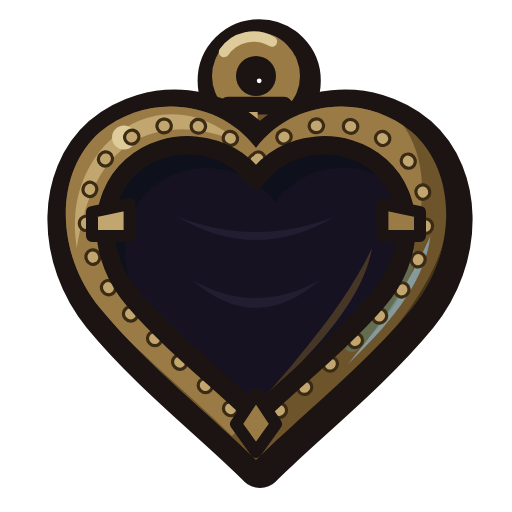
t = 0.00 s
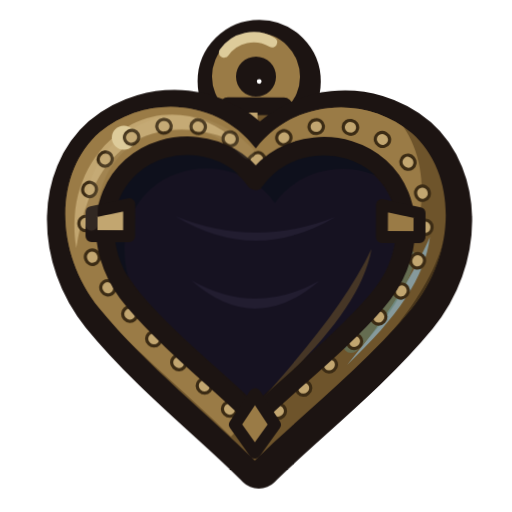
t = 0.38 s
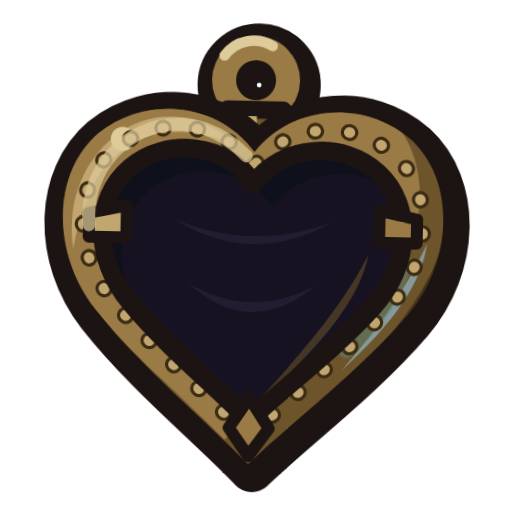
t = 1.13 s
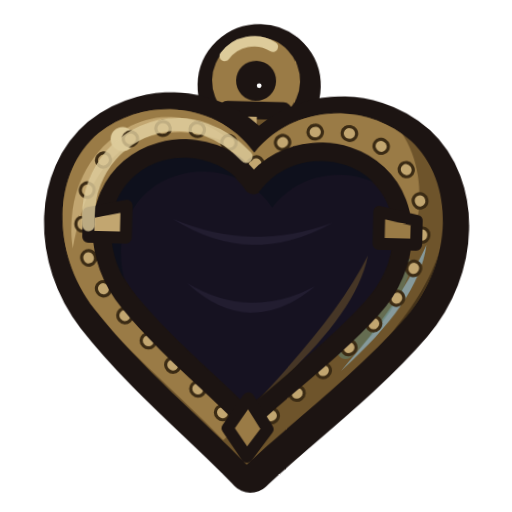
t = 1.50 s
t = 1.88 s: frame unchanged from t = 1.13 s, image omitted
t = 2.63 s: frame unchanged from t = 0.38 s, image omitted

The animated SVG that drew these frames (rendered in a browser with its animation timeline set to each time). Animation: 2 CSS @keyframes rules; one cycle of 3.00 s, repeats indefinitely.

<svg xmlns="http://www.w3.org/2000/svg" class="svg-ui_heart_empty" viewBox="0 0 64 64" width="64" height="64">
<title>空的心形挂坠</title>
<style>
.svg-ui_heart_empty g { transform-box: view-box; }
.svg-ui_heart_empty #root { transform-origin: 32px 34px; }
.svg-ui_heart_empty #pendant { transform-origin: 32px 10px; }
.svg-ui_heart_empty #sheen { opacity: 0; }

/* idle 3000ms: 0 -> 1500 -> 3000 */
@keyframes svg-ui_heart_empty-idle-pendant {
  0% { transform: translate(0px,0px) rotate(0deg) scale(1,1); animation-timing-function: ease-in-out; }
  50% { transform: translate(0px,0.6px) rotate(1.4deg) scale(1,1); animation-timing-function: ease-in-out; }
  100% { transform: translate(0px,0px) rotate(0deg) scale(1,1); }
}
@keyframes svg-ui_heart_empty-idle-sheen {
  0% { opacity: 0; animation-timing-function: ease-in-out; }
  50% { opacity: 0.82; animation-timing-function: ease-in-out; }
  100% { opacity: 0; }
}
.svg-ui_heart_empty:not([data-anim]) #pendant,
.svg-ui_heart_empty[data-anim="idle"] #pendant {
  animation: svg-ui_heart_empty-idle-pendant 3s infinite;
}
.svg-ui_heart_empty:not([data-anim]) #sheen,
.svg-ui_heart_empty[data-anim="idle"] #sheen {
  animation: svg-ui_heart_empty-idle-sheen 3s infinite;
}
</style>
<defs>
  <clipPath id="ui_heart_empty-cframe">
    <path d="M32,18.5 C27.5,12.5 18.5,11.5 12.5,16.5 C6.8,21.5 6.8,31.5 12.5,38.5 C18.5,45.8 26.5,52 32,57.5 C37.5,52 45.5,45.8 51.5,38.5 C57.2,31.5 57.2,21.5 51.5,16.5 C45.5,11.5 36.5,12.5 32,18.5 Z"/>
  </clipPath>
  <clipPath id="ui_heart_empty-csocket">
    <path d="M32,22.5 C28.5,17.5 21,16.8 16.5,20.8 C12,24.8 12.2,32.2 16.8,37.5 C21.5,43 27.8,47.8 32,52 C36.2,47.8 42.5,43 47.2,37.5 C51.8,32.2 52,24.8 47.5,20.8 C43,16.8 35.5,17.5 32,22.5 Z"/>
  </clipPath>
</defs>
<g id="root">
  <g id="pendant">
    <!-- 顶上旧铜小挂环与环座（与补充范例 ui_heart.svg 严丝合缝同款） -->
    <path d="M26.5,9.5 A5.5,5.5 0 1 1 37.5,9.5 A5.5,5.5 0 1 1 26.5,9.5 Z M29.5,9.5 A2.5,2.5 0 1 0 34.5,9.5 A2.5,2.5 0 1 0 29.5,9.5 Z" transform="translate(.4 .6)" fill="#1C1412" fill-rule="evenodd" stroke="#1C1412" stroke-width="4.4"/>
    <path d="M26.5,9.5 A5.5,5.5 0 1 1 37.5,9.5 A5.5,5.5 0 1 1 26.5,9.5 Z M29.5,9.5 A2.5,2.5 0 1 0 34.5,9.5 A2.5,2.5 0 1 0 29.5,9.5 Z" fill="#9A7B46" fill-rule="evenodd"/>
    <path d="M28,6.5 A4.5,4.5 0 0 1 34,5.2" fill="none" stroke="#DDCB9A" stroke-width="1.3" stroke-linecap="round"/>
    <path d="M28.5,13.2 H35.5 L36.2,17.8 H27.8 Z" fill="#6E542B" stroke="#1C1412" stroke-width="2.2" stroke-linejoin="round"/>
    <path d="M29.4,14 H32.2 V16.8 H29 Z" fill="#C2A670"/>

    <!-- 旧铜心形挂坠外框（七层画法） -->
    <!-- 第1层：墨色垫底 -->
    <path d="M32,18.5 C27.5,12.5 18.5,11.5 12.5,16.5 C6.8,21.5 6.8,31.5 12.5,38.5 C18.5,45.8 26.5,52 32,57.5 C37.5,52 45.5,45.8 51.5,38.5 C57.2,31.5 57.2,21.5 51.5,16.5 C45.5,11.5 36.5,12.5 32,18.5 Z" transform="translate(.5 .7)" fill="#1C1412" stroke="#1C1412" stroke-width="5.6" stroke-linejoin="round"/>
    <!-- 第2层：铺旧铜“暗”一档 -->
    <path d="M32,18.5 C27.5,12.5 18.5,11.5 12.5,16.5 C6.8,21.5 6.8,31.5 12.5,38.5 C18.5,45.8 26.5,52 32,57.5 C37.5,52 45.5,45.8 51.5,38.5 C57.2,31.5 57.2,21.5 51.5,16.5 C45.5,11.5 36.5,12.5 32,18.5 Z" fill="#6E542B"/>

    <g clip-path="url(#ui_heart_empty-cframe)">
      <!-- 第3层：错位亮面 -->
      <path d="M32,18.5 C27.5,12.5 18.5,11.5 12.5,16.5 C6.8,21.5 6.8,31.5 12.5,38.5 C18.5,45.8 26.5,52 32,57.5 C37.5,52 45.5,45.8 51.5,38.5 C57.2,31.5 57.2,21.5 51.5,16.5 C45.5,11.5 36.5,12.5 32,18.5 Z" transform="translate(-3 -3)" fill="#9A7B46"/>
      <!-- 第4层：右下加深 -->
      <path d="M56,24 C57,33 50,43 32,57.5 L57,58 Z" fill="#3B2B14" opacity="0.8"/>
      <!-- 第5层：左上受光边与右下冷色轮廓光 -->
      <path d="M9.6,31 C8.5,24.5 11.2,18.5 16.5,15.5 C21,13.2 26,14.2 29.8,17.8 C25.5,15.8 20.8,15.5 17,17.5 C12.5,20 10.5,25.2 9.6,31 Z" fill="#C2A670"/>
      <path d="M53.8,29.5 C53.2,34.5 49.8,39.5 43.5,45.5 C48.5,39.5 51.6,34.5 53.8,29.5 Z" fill="#8CAAB5" opacity="0.82"/>
      <!-- 第6层：高光点、铜绿与细铸纹珠边 -->
      <circle cx="15.5" cy="17.2" r="1.5" fill="#DDCB9A"/>
      <path d="M44,43 C47,40 50,36 51,32" fill="none" stroke="#5F8272" stroke-width="2" stroke-linecap="round" opacity="0.55"/>
      <path d="M32,20.2 C28,14.8 19.8,14 14.5,18.5 C9.5,22.8 9.5,31.2 14.5,37.2 C19.8,43.5 27,49 32,54.2 C37,49 44.2,43.5 49.5,37.2 C54.5,31.2 54.5,22.8 49.5,18.5 C44.2,14 36,14.8 32,20.2 Z" fill="none" stroke="#3B2B14" stroke-width="2.1" stroke-dasharray="0.1 4.2" stroke-linecap="round"/>
      <path d="M32,20.2 C28,14.8 19.8,14 14.5,18.5 C9.5,22.8 9.5,31.2 14.5,37.2 C19.8,43.5 27,49 32,54.2 C37,49 44.2,43.5 49.5,37.2 C54.5,31.2 54.5,22.8 49.5,18.5 C44.2,14 36,14.8 32,20.2 Z" fill="none" stroke="#C2A670" stroke-width="1.3" stroke-dasharray="0.1 4.2" stroke-linecap="round"/>
    </g>

    <!-- 镶嵌空槽暗底（宝石没了，只剩深陷的暗紫/近黑空槽与旧痕） -->
    <path d="M32,22.5 C28.5,17.5 21,16.8 16.5,20.8 C12,24.8 12.2,32.2 16.8,37.5 C21.5,43 27.8,47.8 32,52 C36.2,47.8 42.5,43 47.2,37.5 C51.8,32.2 52,24.8 47.5,20.8 C43,16.8 35.5,17.5 32,22.5 Z" fill="#161221" stroke="#1C1412" stroke-width="2.4" stroke-linejoin="round"/>
    <g clip-path="url(#ui_heart_empty-csocket)">
      <!-- 空槽左上内壁深陷暗影 -->
      <path d="M32,22.5 C28.5,17.5 21,16.8 16.5,20.8 C12,24.8 12.2,32.2 16.8,37.5 C21.5,43 27.8,47.8 32,52 L10,52 L10,15 L52,15 L47.5,20.8 C43,16.8 35.5,17.5 32,22.5 Z" transform="translate(2.4 2.8)" fill="#0D111C" opacity="0.88"/>
      <!-- 空槽内底残留的镶嵌压痕与微弱右下反光 -->
      <path d="M22,27 Q32,33 42,27 Q32,31 22,27 Z M24,35 Q32,42 40,35 Q32,39.5 24,35 Z M32,24 V46" fill="#262036" opacity="0.75"/>
      <path d="M46.5,31 C45.5,37 40,43.5 32.5,50.2 C38.8,43.2 43.8,36.8 46.5,31 Z" fill="#6E542B" opacity="0.55"/>
    </g>
    <path d="M32,22.5 C28.5,17.5 21,16.8 16.5,20.8 C12,24.8 12.2,32.2 16.8,37.5 C21.5,43 27.8,47.8 32,52 C36.2,47.8 42.5,43 47.2,37.5 C51.8,32.2 52,24.8 47.5,20.8 C43,16.8 35.5,17.5 32,22.5 Z" fill="none" stroke="#1C1412" stroke-width="2.2" stroke-linejoin="round"/>

    <!-- 三个包边旧铜爪托 -->
    <g stroke="#1C1412" stroke-width="1.5" stroke-linejoin="round">
      <polygon points="11.5,26.5 16.2,25.5 16.2,29.5 11.5,29.5" fill="#C2A670"/>
      <polygon points="52.5,26.5 47.8,25.5 47.8,29.5 52.5,29.5" fill="#9A7B46"/>
      <polygon points="29.5,53 32,49.2 34.5,53 32,56.5" fill="#9A7B46"/>
    </g>

    <!-- 待机独立铜边冷亮反光层 -->
    <path id="sheen" opacity="0" d="M11.5,28 C11,22 14.5,17 20,15.5 C24,14.5 28,16 31,19" fill="none" stroke="#DDCB9A" stroke-width="1.6" stroke-linecap="round"/>
  </g>
</g>
</svg>
